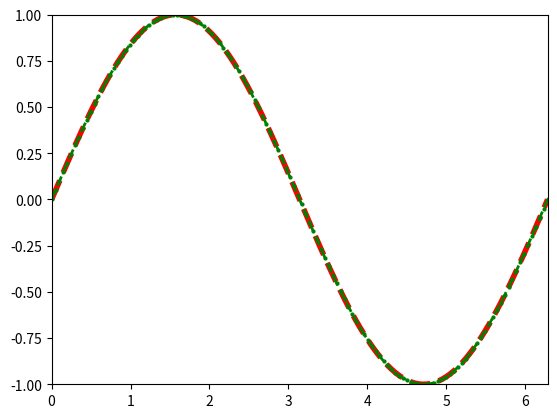

Python code for this plot:
import sys
import numpy as np
import matplotlib.pyplot as plt
import matplotlib.animation as animation

def main():
    fig, ax = plt.subplots()
    #xdata, ydata = [], []

    x = np.linspace(0, 2*np.pi, 128)
    y = np.sin(x)

    ln, = ax.plot(x, y, 'r--', linewidth = 4, markersize = 3, animated=True)
    line, = ax.plot(x, y, 'go--', linewidth=2, markersize=2)
    time = 0

    def init():
        ax.set_xlim(0, 2*np.pi)
        ax.set_ylim(-1, 1)
        return ln,

    def animate(frame):
        '''
        xdata.append(frame)
        ydata.append(np.sin(frame))
        ln.set_data(xdata, ydata)
        '''
        ln.set_ydata(np.sin(x + frame/10.0))
        return ln,


    ani = animation.FuncAnimation(
            fig, animate, x, init_func=init, blit=True, interval = 30)

    plt.show()



if __name__ == '__main__':
    main()
